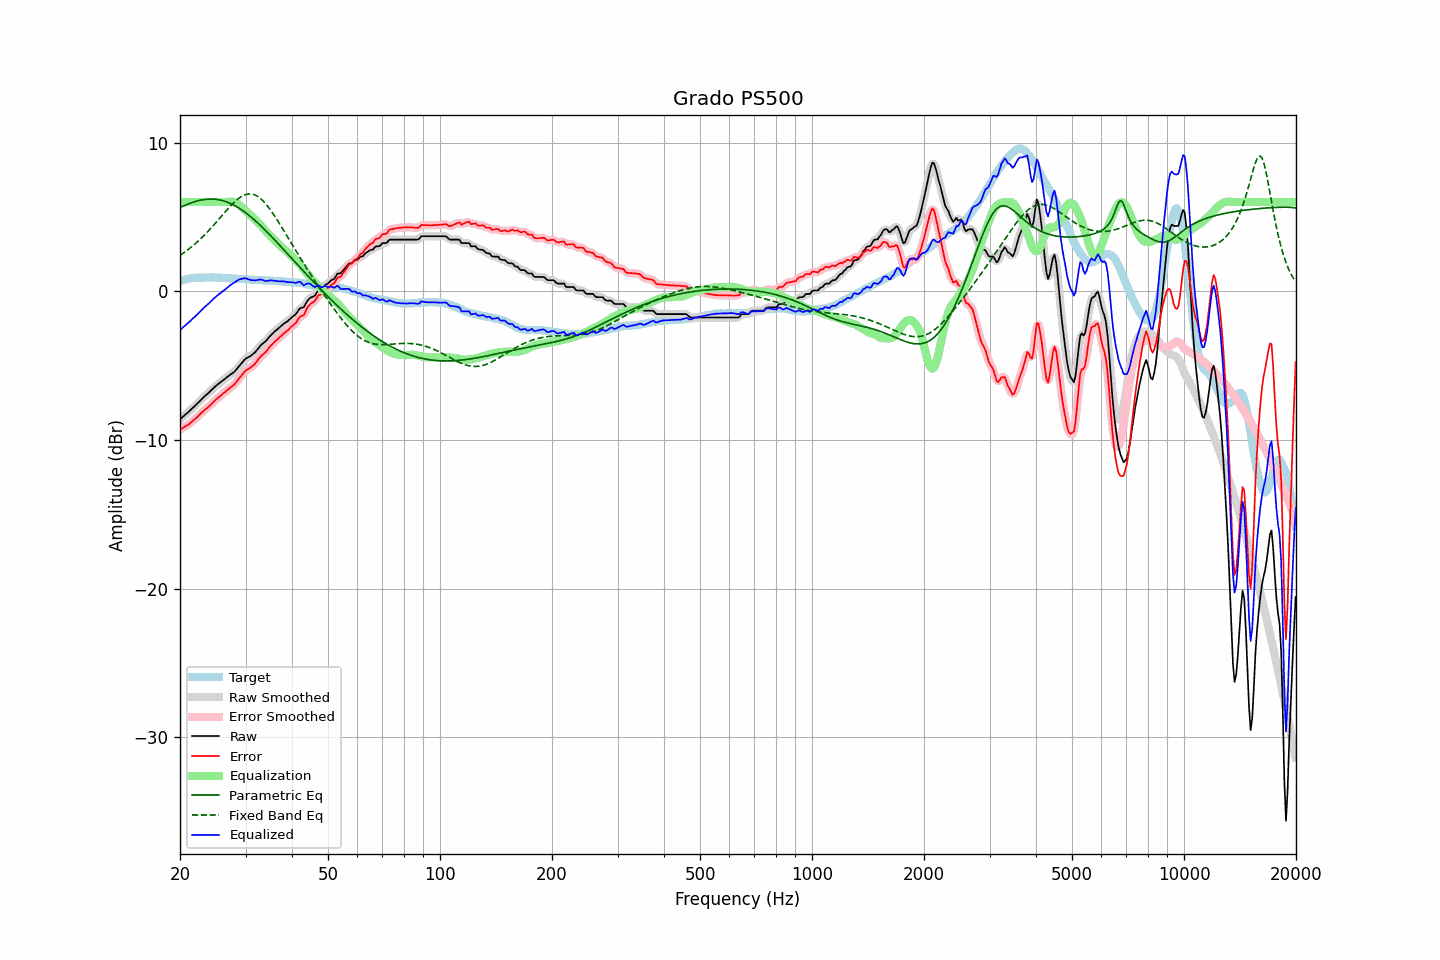

Values plotted in this chart, from the file beside it:
frequency, raw, error, smoothed, error_smoothed, equalization, parametric_eq, fixed_band_eq, equalized_raw, equalized_smoothed, target
20.00, -8.61, -9.29, -8.61, -9.29, 6.00, 5.62, 2.41, -2.61, -2.61, 0.68
20.20, -8.52, -9.24, -8.52, -9.24, 6.00, 5.68, 2.48, -2.52, -2.52, 0.72
20.40, -8.42, -9.17, -8.42, -9.18, 6.00, 5.72, 2.56, -2.42, -2.42, 0.75
20.61, -8.33, -9.11, -8.33, -9.11, 6.00, 5.77, 2.64, -2.33, -2.33, 0.78
20.81, -8.23, -9.04, -8.23, -9.05, 6.00, 5.82, 2.71, -2.23, -2.23, 0.81
21.02, -8.14, -8.98, -8.14, -8.98, 6.00, 5.86, 2.80, -2.14, -2.14, 0.84
21.23, -8.04, -8.90, -8.04, -8.90, 6.00, 5.90, 2.88, -2.04, -2.04, 0.86
21.44, -7.94, -8.81, -7.94, -8.81, 6.00, 5.94, 2.97, -1.94, -1.94, 0.87
21.66, -7.84, -8.72, -7.84, -8.72, 6.00, 5.98, 3.06, -1.84, -1.84, 0.88
21.87, -7.74, -8.63, -7.74, -8.63, 6.00, 6.02, 3.15, -1.74, -1.74, 0.89
22.09, -7.63, -8.53, -7.63, -8.53, 6.00, 6.05, 3.24, -1.63, -1.63, 0.90
22.31, -7.52, -8.43, -7.52, -8.43, 6.00, 6.08, 3.34, -1.52, -1.52, 0.91
22.54, -7.41, -8.32, -7.41, -8.32, 6.00, 6.10, 3.44, -1.41, -1.41, 0.91
22.76, -7.30, -8.21, -7.30, -8.21, 6.00, 6.13, 3.54, -1.30, -1.30, 0.91
22.99, -7.20, -8.11, -7.20, -8.11, 6.00, 6.15, 3.65, -1.20, -1.20, 0.91
23.22, -7.10, -8.02, -7.10, -8.01, 6.00, 6.16, 3.76, -1.10, -1.10, 0.92
23.45, -7.00, -7.92, -7.00, -7.92, 6.00, 6.18, 3.87, -1.00, -1.00, 0.92
23.69, -6.91, -7.84, -6.91, -7.83, 6.00, 6.19, 3.98, -0.91, -0.91, 0.93
23.92, -6.81, -7.74, -6.81, -7.74, 6.00, 6.19, 4.09, -0.81, -0.81, 0.93
24.16, -6.71, -7.65, -6.71, -7.65, 6.00, 6.20, 4.21, -0.71, -0.71, 0.94
24.40, -6.61, -7.54, -6.61, -7.54, 6.00, 6.19, 4.33, -0.61, -0.61, 0.94
24.65, -6.51, -7.44, -6.50, -7.44, 6.00, 6.19, 4.45, -0.51, -0.50, 0.93
24.89, -6.40, -7.32, -6.40, -7.33, 6.00, 6.18, 4.57, -0.40, -0.40, 0.93
25.14, -6.31, -7.23, -6.31, -7.23, 6.00, 6.17, 4.70, -0.31, -0.31, 0.93
25.39, -6.22, -7.13, -6.22, -7.14, 6.00, 6.15, 4.82, -0.22, -0.22, 0.92
25.65, -6.14, -7.05, -6.14, -7.05, 6.00, 6.13, 4.95, -0.14, -0.14, 0.91
25.91, -6.05, -6.96, -6.05, -6.96, 6.00, 6.11, 5.07, -0.05, -0.05, 0.90
26.16, -5.97, -6.86, -5.97, -6.87, 6.00, 6.08, 5.20, 0.03, 0.03, 0.89
26.43, -5.89, -6.78, -5.89, -6.78, 6.00, 6.04, 5.32, 0.11, 0.11, 0.89
26.69, -5.80, -6.68, -5.80, -6.69, 6.00, 6.01, 5.44, 0.20, 0.20, 0.88
26.96, -5.72, -6.60, -5.72, -6.60, 6.01, 5.97, 5.56, 0.29, 0.29, 0.88
27.23, -5.64, -6.51, -5.64, -6.51, 6.02, 5.92, 5.68, 0.38, 0.38, 0.87
27.50, -5.56, -6.43, -5.56, -6.43, 6.03, 5.87, 5.80, 0.47, 0.46, 0.87
27.77, -5.48, -6.33, -5.48, -6.34, 6.02, 5.82, 5.91, 0.54, 0.54, 0.85
28.05, -5.40, -6.25, -5.39, -6.23, 5.99, 5.76, 6.01, 0.59, 0.60, 0.85
28.33, -5.27, -6.11, -5.27, -6.11, 5.94, 5.70, 6.11, 0.68, 0.67, 0.84
28.62, -5.14, -5.97, -5.14, -5.97, 5.88, 5.64, 6.20, 0.74, 0.74, 0.83
28.90, -5.00, -5.82, -5.01, -5.83, 5.80, 5.57, 6.28, 0.80, 0.79, 0.83
29.19, -4.88, -5.69, -4.87, -5.69, 5.70, 5.50, 6.35, 0.82, 0.83, 0.82
29.48, -4.75, -5.57, -4.74, -5.56, 5.60, 5.42, 6.41, 0.85, 0.86, 0.82
29.78, -4.62, -5.43, -4.63, -5.44, 5.49, 5.35, 6.47, 0.87, 0.87, 0.81
30.08, -4.52, -5.32, -4.53, -5.34, 5.39, 5.27, 6.50, 0.87, 0.86, 0.80
30.38, -4.46, -5.25, -4.46, -5.26, 5.29, 5.18, 6.53, 0.83, 0.82, 0.79
30.68, -4.41, -5.20, -4.40, -5.19, 5.19, 5.10, 6.54, 0.78, 0.79, 0.79
30.99, -4.35, -5.13, -4.34, -5.12, 5.10, 5.01, 6.54, 0.75, 0.76, 0.78
31.30, -4.26, -5.04, -4.27, -5.05, 5.01, 4.92, 6.53, 0.74, 0.74, 0.78
31.61, -4.17, -4.95, -4.17, -4.94, 4.91, 4.82, 6.50, 0.74, 0.73, 0.78
31.93, -4.07, -4.84, -4.06, -4.82, 4.80, 4.73, 6.45, 0.73, 0.74, 0.77
32.24, -3.94, -4.68, -3.93, -4.69, 4.69, 4.63, 6.40, 0.75, 0.75, 0.74
32.57, -3.80, -4.54, -3.80, -4.54, 4.57, 4.53, 6.32, 0.77, 0.78, 0.74
32.89, -3.66, -4.41, -3.67, -4.41, 4.45, 4.42, 6.24, 0.79, 0.78, 0.75
33.22, -3.56, -4.30, -3.57, -4.31, 4.33, 4.32, 6.14, 0.77, 0.76, 0.74
33.55, -3.48, -4.22, -3.48, -4.21, 4.21, 4.21, 6.04, 0.73, 0.73, 0.74
33.89, -3.40, -4.13, -3.39, -4.12, 4.09, 4.11, 5.92, 0.69, 0.70, 0.73
34.23, -3.28, -4.00, -3.28, -4.00, 3.97, 4.00, 5.79, 0.69, 0.69, 0.72
34.57, -3.15, -3.86, -3.15, -3.87, 3.85, 3.89, 5.65, 0.71, 0.71, 0.71
34.92, -3.01, -3.72, -3.02, -3.73, 3.74, 3.78, 5.51, 0.73, 0.72, 0.71
35.27, -2.90, -3.61, -2.90, -3.61, 3.63, 3.66, 5.36, 0.73, 0.73, 0.71
35.62, -2.80, -3.50, -2.80, -3.50, 3.51, 3.55, 5.20, 0.71, 0.72, 0.70
35.97, -2.70, -3.39, -2.70, -3.40, 3.40, 3.44, 5.04, 0.70, 0.70, 0.69
... 635 more rows
